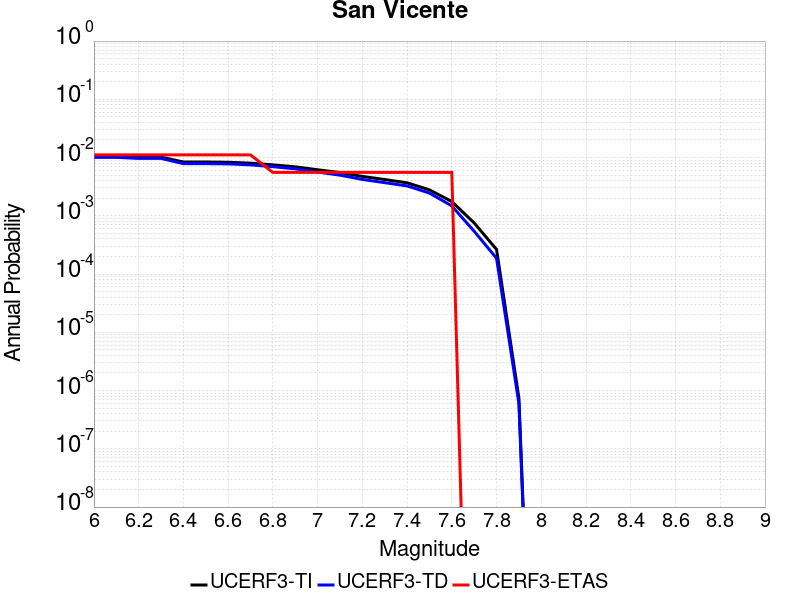

The file beside this chart, header and first rows:
Magnitude, UCERF3-TI Prob, UCERF3-TD Prob, UCERF3-ETAS Prob
6.0, 0.0106, 0.0101, 0.01111
6.1, 0.0106, 0.0101, 0.01111
6.2, 0.01018, 0.009668, 0.01111
6.3, 0.01018, 0.009668, 0.01111
6.4, 0.008386, 0.007869, 0.01111
6.5, 0.008386, 0.007869, 0.01111
6.6, 0.008307, 0.007789, 0.01111
6.7, 0.008014, 0.007494, 0.01111
6.8, 0.007494, 0.00697, 0.005556
6.9, 0.006933, 0.006403, 0.005556
7.0, 0.006173, 0.005639, 0.005556
7.1, 0.005525, 0.00499, 0.005556
7.2, 0.004749, 0.004211, 0.005556
7.3, 0.004197, 0.003706, 0.005556
7.4, 0.003685, 0.003258, 0.005556
7.5, 0.00279, 0.002458, 0.005556
7.6, 0.001759, 0.001479, 0.005556
7.7, 7.5474585E-4, 5.430599E-4, 0.0
7.8, 2.6480915E-4, 1.867471E-4, 0.0
7.9, 7.389586E-7, 5.9960433E-7, 0.0
